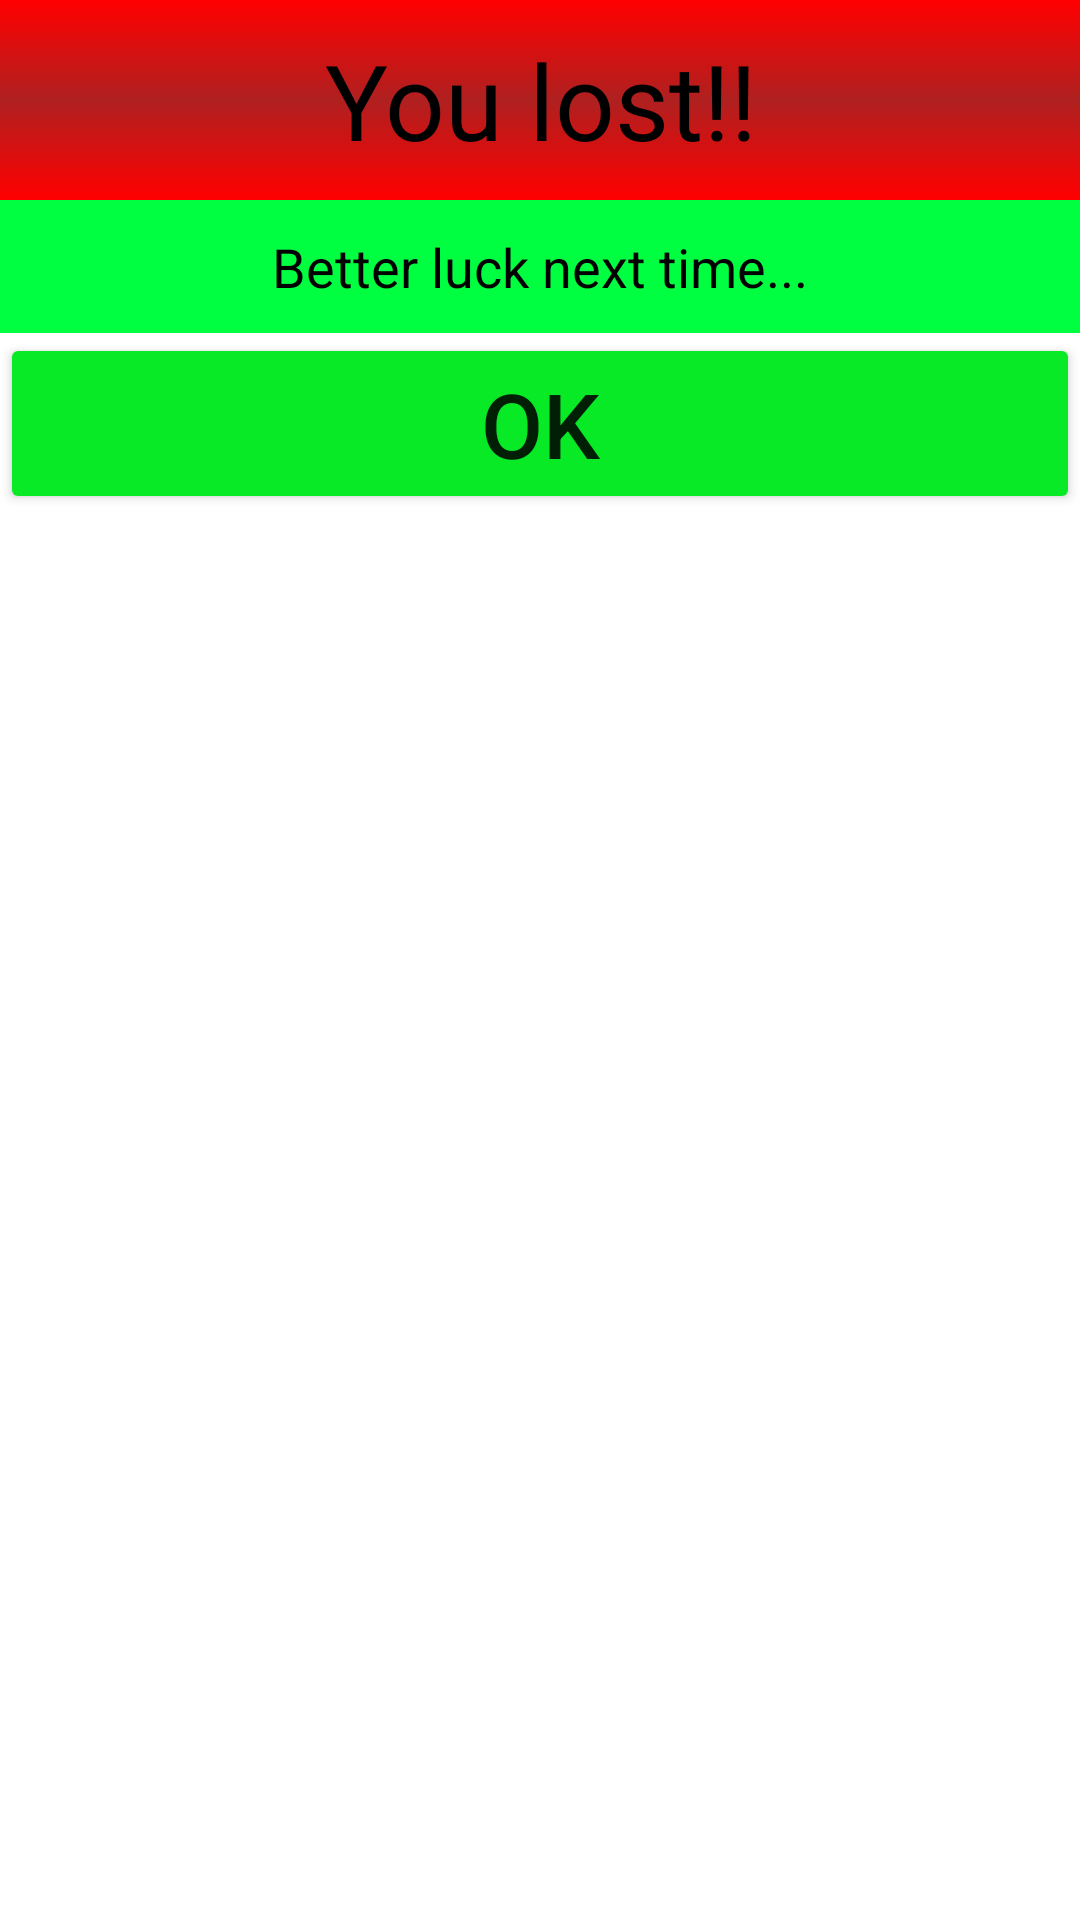

Layout XML and referenced resources for this Android screen:
<!-- AndroidManifest.xml: application theme Theme.Monopoly -->
<!-- res/layout/losemessage.xml -->
<?xml version="1.0" encoding="utf-8"?>
<RelativeLayout xmlns:android="http://schemas.android.com/apk/res/android"
    android:orientation="vertical"
    xmlns:tools="http://schemas.android.com/tools"
    android:layout_width="match_parent"
    android:layout_height="match_parent"
    tools:context=".MainActivity">

    <TextView
        android:layout_width="match_parent"
        android:layout_height="wrap_content"
        android:id="@+id/tv1"
        android:background="@drawable/sellbtnbackground"
        android:text="You lost!!"
        android:textSize="35sp"
        android:padding="10dp"
        android:textAlignment="center"
        android:textColor="@color/black"
        />

    <TextView
        android:id="@+id/tv2"
        android:layout_width="match_parent"
        android:layout_height="wrap_content"
        android:layout_below="@+id/tv1"
        android:background="#00FF41"
        android:text="Better luck next time..."
        android:textSize="18sp"
        android:textColor="@color/black"
        android:padding="10dp"
        android:textAlignment="center"/>

    <Button
        android:layout_height="wrap_content"
        android:layout_width="match_parent"
        android:textSize="30sp"
        android:backgroundTint="#07EA25"
        android:id="@+id/finishGameLose"
        android:layout_below="@+id/tv2"
        android:text="ok" />

</RelativeLayout>
<!-- resources referenced by this layout -->
<resources>
  <color name="black">#FF000000</color>
  <!-- drawable sellbtnbackground (drawable) -->
  <?xml version="1.0" encoding="utf-8"?>
  <shape xmlns:android="http://schemas.android.com/apk/res/android">
      <gradient
          android:type="linear"
          android:startColor="#FF0000"
          android:centerColor="#AF2020"
          android:endColor="#FF0000"
          android:angle="90"
          />
  </shape>
  <style name="Theme.Monopoly" parent="Theme.MaterialComponents.DayNight.NoActionBar">
          
          <item name="colorPrimary">@color/purple_500</item>
          <item name="colorPrimaryVariant">@color/purple_700</item>
          <item name="colorOnPrimary">@color/white</item>
          
          <item name="colorSecondary">@color/teal_200</item>
          <item name="colorSecondaryVariant">@color/teal_700</item>
          <item name="colorOnSecondary">@color/black</item>
          
          <item name="android:statusBarColor">?attr/colorPrimaryVariant</item>
          
      </style>
  <color name="purple_500">#FF6200EE</color>
  <color name="purple_700">#FF3700B3</color>
  <color name="white">#FFFFFFFF</color>
  <color name="teal_200">#FF03DAC5</color>
  <color name="teal_700">#FF018786</color>
</resources>
